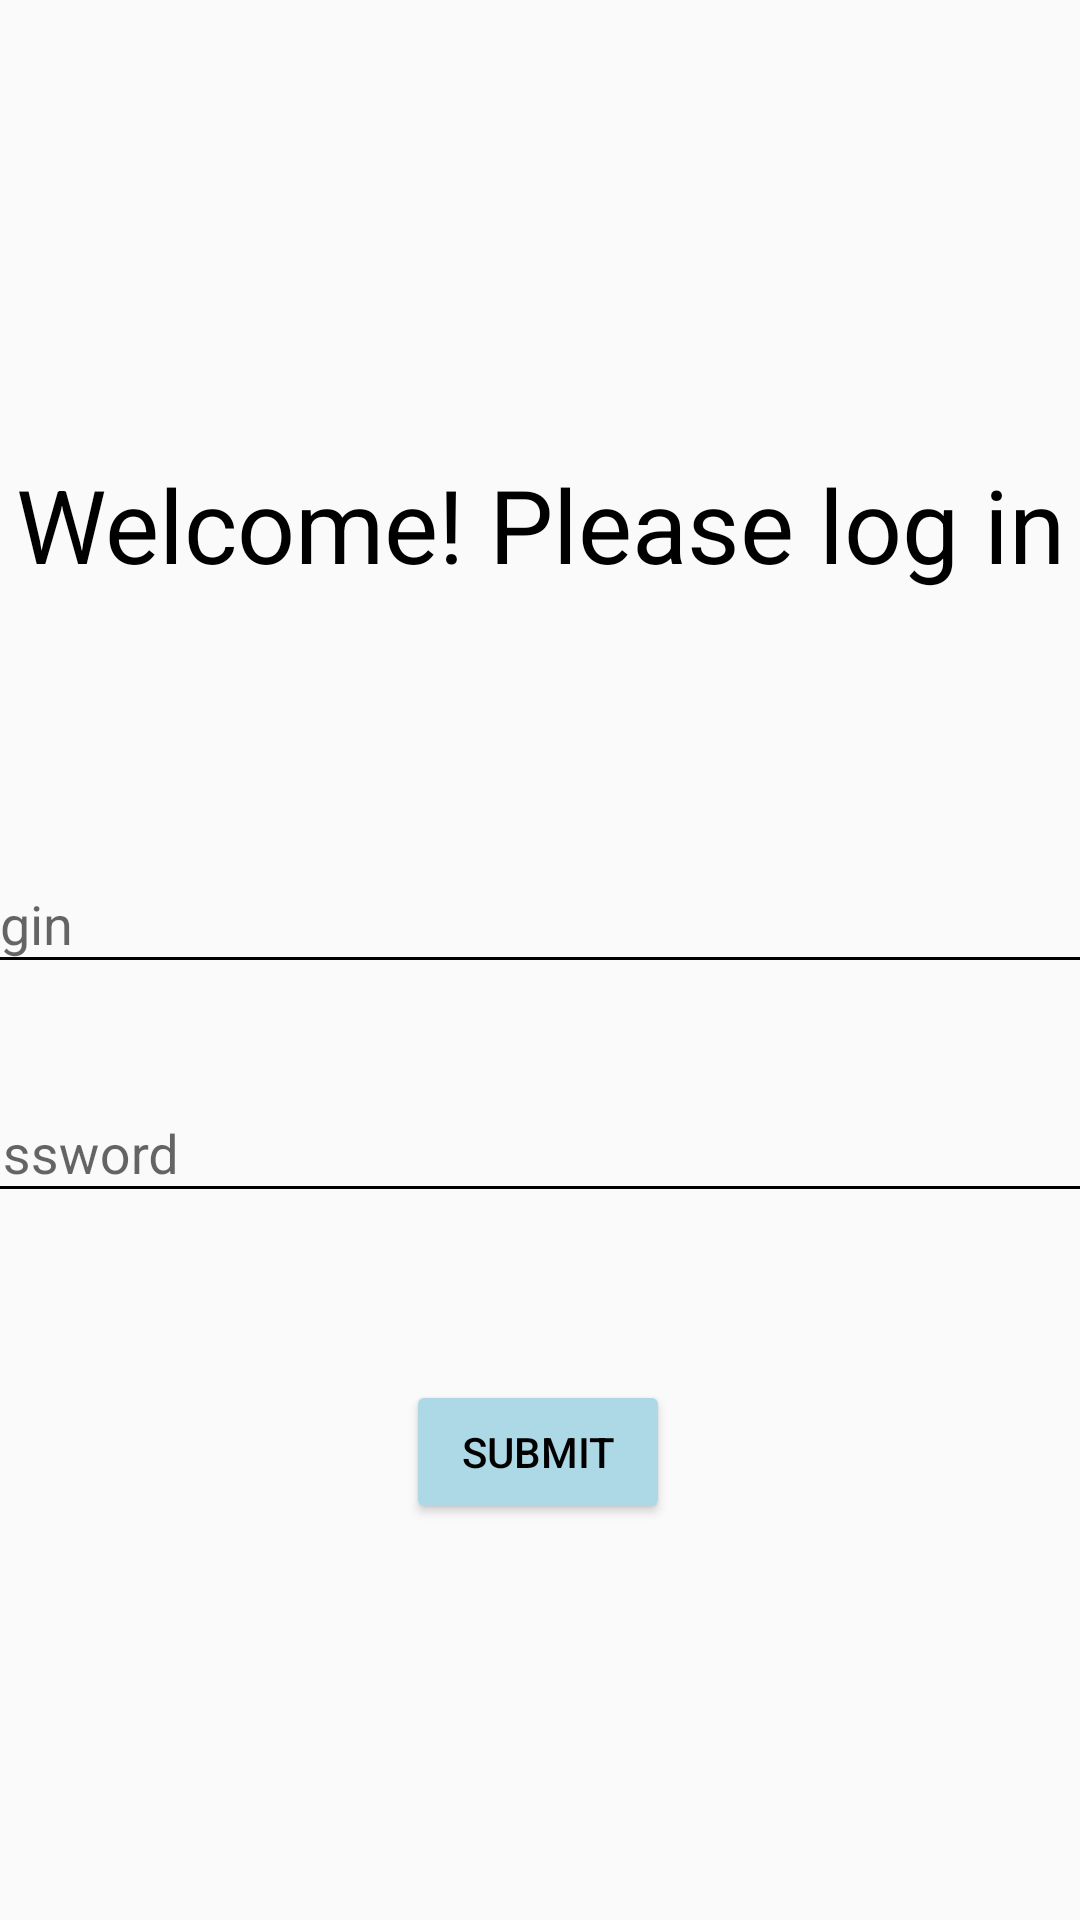

Produce the Android XML layout that renders to this screen, including the resource entries it uses.
<!-- AndroidManifest.xml: application theme Theme.DataManagementNirApp -->
<!-- res/layout/login_activity.xml -->
<?xml version="1.0" encoding="utf-8"?>
<androidx.constraintlayout.widget.ConstraintLayout xmlns:android="http://schemas.android.com/apk/res/android"
                                                   xmlns:app="http://schemas.android.com/apk/res-auto"
                                                   xmlns:tools="http://schemas.android.com/tools"
                                                   android:layout_width="match_parent"
                                                   android:layout_height="match_parent">

    <TextView
            android:text="@string/loginHeader"
            android:layout_width="wrap_content"
            android:layout_height="wrap_content"
            android:id="@+id/textView3"
            app:layout_constraintTop_toTopOf="parent"
            app:layout_constraintEnd_toEndOf="parent"
            app:layout_constraintStart_toStartOf="parent"
            android:layout_marginTop="152dp"
            app:layout_constraintHorizontal_bias="0.498"
            android:textAlignment="center"
            android:textSize="34sp"/>

    <com.google.android.material.textfield.TextInputLayout
            android:layout_width="409dp"
            android:layout_height="wrap_content"
            app:layout_constraintStart_toStartOf="parent"
            app:layout_constraintEnd_toEndOf="parent"
            app:layout_constraintBottom_toBottomOf="parent"
            android:layout_marginBottom="312dp"
            android:id="@+id/loginInput">

        <com.google.android.material.textfield.TextInputEditText
                android:layout_width="match_parent"
                android:layout_height="wrap_content"
                android:hint="@string/login"
                android:id="@+id/loginInputEditText"
                android:inputType="text|textPersonName"/>
    </com.google.android.material.textfield.TextInputLayout>

    <com.google.android.material.textfield.TextInputLayout
            android:layout_width="409dp"
            android:layout_height="wrap_content"
            app:layout_constraintEnd_toEndOf="parent"
            app:layout_constraintStart_toStartOf="parent"
            app:layout_constraintTop_toBottomOf="@+id/loginInput"
            android:id="@+id/passwordInput"
            android:layout_marginTop="24dp">

        <com.google.android.material.textfield.TextInputEditText
                android:layout_width="match_parent"
                android:layout_height="wrap_content"
                android:hint="@string/password"
                android:id="@+id/passwordInputEditText"
                android:inputType="text|textPassword"/>
    </com.google.android.material.textfield.TextInputLayout>

    <Button
            android:text="@string/submit"
            android:layout_width="wrap_content"
            android:layout_height="wrap_content"
            android:id="@+id/loginSubmitButton"
            app:layout_constraintEnd_toEndOf="parent"
            app:layout_constraintStart_toStartOf="parent"
            app:layout_constraintBottom_toBottomOf="parent"
            app:layout_constraintHorizontal_bias="0.498"
            android:layout_marginBottom="132dp"/>
</androidx.constraintlayout.widget.ConstraintLayout>
<!-- resources referenced by this layout -->
<resources>
  <string name="login">Login</string>
  <string name="loginHeader">Welcome!  Please log in</string>
  <string name="password">Password</string>
  <string name="submit">Submit</string>
  <style name="Theme.DataManagementNirApp" parent="Theme.AppCompat.DayNight.NoActionBar">
          <item name="colorPrimary">@color/lightBlue</item>
          <item name="colorPrimaryDark">@color/lightBlue</item>
          <item name="buttonStyle">@style/Widget.AppCompat.Button.Colored</item>
          <item name="android:textColorPrimary">@color/black</item>
          <item name="android:textColorSecondary">@color/black</item>
          <item name="android:textViewStyle">@style/Widget.AppCompat.TextView.Colored</item>
      </style>
  <color name="lightBlue">#ADD8E6</color>
  <style name="Widget.AppCompat.Button.Colored" parent="Widget.AppCompat.Button">
          <item name="android:backgroundTint">@color/lightBlue</item>
      </style>
  <color name="black">#FF000000</color>
  <style name="Widget.AppCompat.TextView.Colored" parent="Widget.AppCompat.TextView">
          <item name="android:textColor">@color/black</item>
      </style>
</resources>
